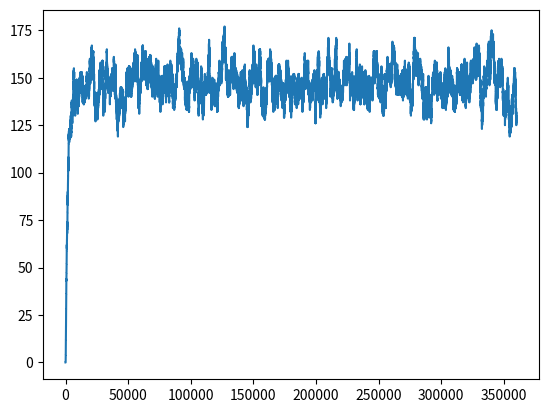

Generate this figure with matplotlib:
import numpy as np
import matplotlib.pyplot as plt
from numpy.random import rand
from time import sleep
# print("hej")

L  = 30

alpha = .9
beta = 2
q = .3



Nr = 14
tmax = 3600 * 100
dt = 1/2

kp = 1/60
kd = 1/1800
Np0 = 0
lattice  = np.zeros(L)

meanlength = int(tmax/2)
mean = np.empty(10)
tarr = np.linspace(0, tmax-1, int((tmax-1)/dt))
# print(tarr)


def move_rib(lattice, i):
    lattice[i] -=1
    lattice[i+1] +=1
    return lattice

def valid_move(lattice, i):
    return (lattice[i+1] == 0) and (lattice[i] > 0)
# rib_index = np.where(lattice>0)[0]
# print(rib_index)
# proteins_produced = 0
ind = 0
proteins_produced = np.zeros(len(tarr))
for t in range(len(tarr)):

    proteins_produced[ind] = proteins_produced[ind - 1]
    rib_index = np.where(lattice>0)[0]
    # print(rib_index)
    np.random.shuffle(rib_index)
    for i in rib_index:
        if i != L-1:
            if ((rand() < dt * q) and valid_move(lattice,i)):
                lattice[i+1] += 1
                lattice[i] -= 1
    if ((lattice[0]==0) and (rand() < dt * alpha * Nr)):
        lattice[0] += 1
        Nr -=1
    if ((lattice[L-1]>0) and (rand() < dt * beta)):
        lattice[L-1] -= 1
        proteins_produced[ind] += 1
        Nr +=1
    if (rand() < dt * kd * proteins_produced[ind]):
        proteins_produced[ind] -= 1
    # print(f"{lattice}\n")
    # print(proteins_produced)
    ind +=1
    # sleep(.1)
print(proteins_produced)

plt.plot(tarr, proteins_produced)
plt.show()
